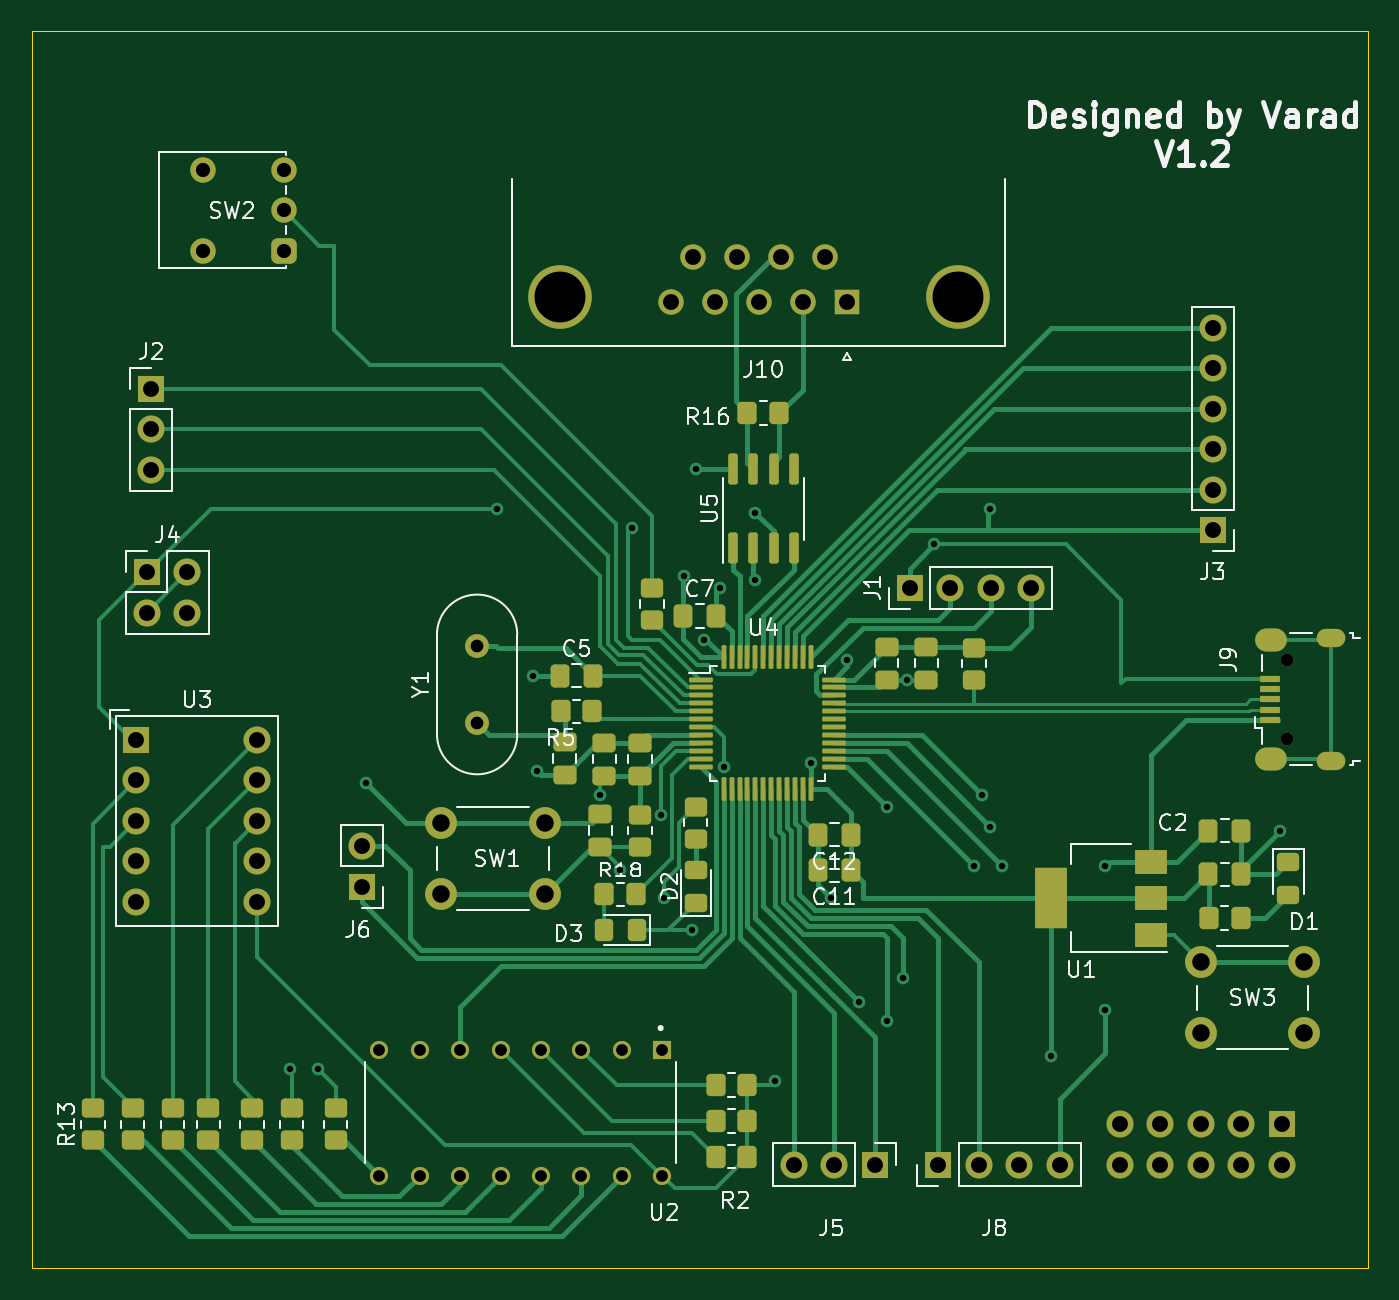
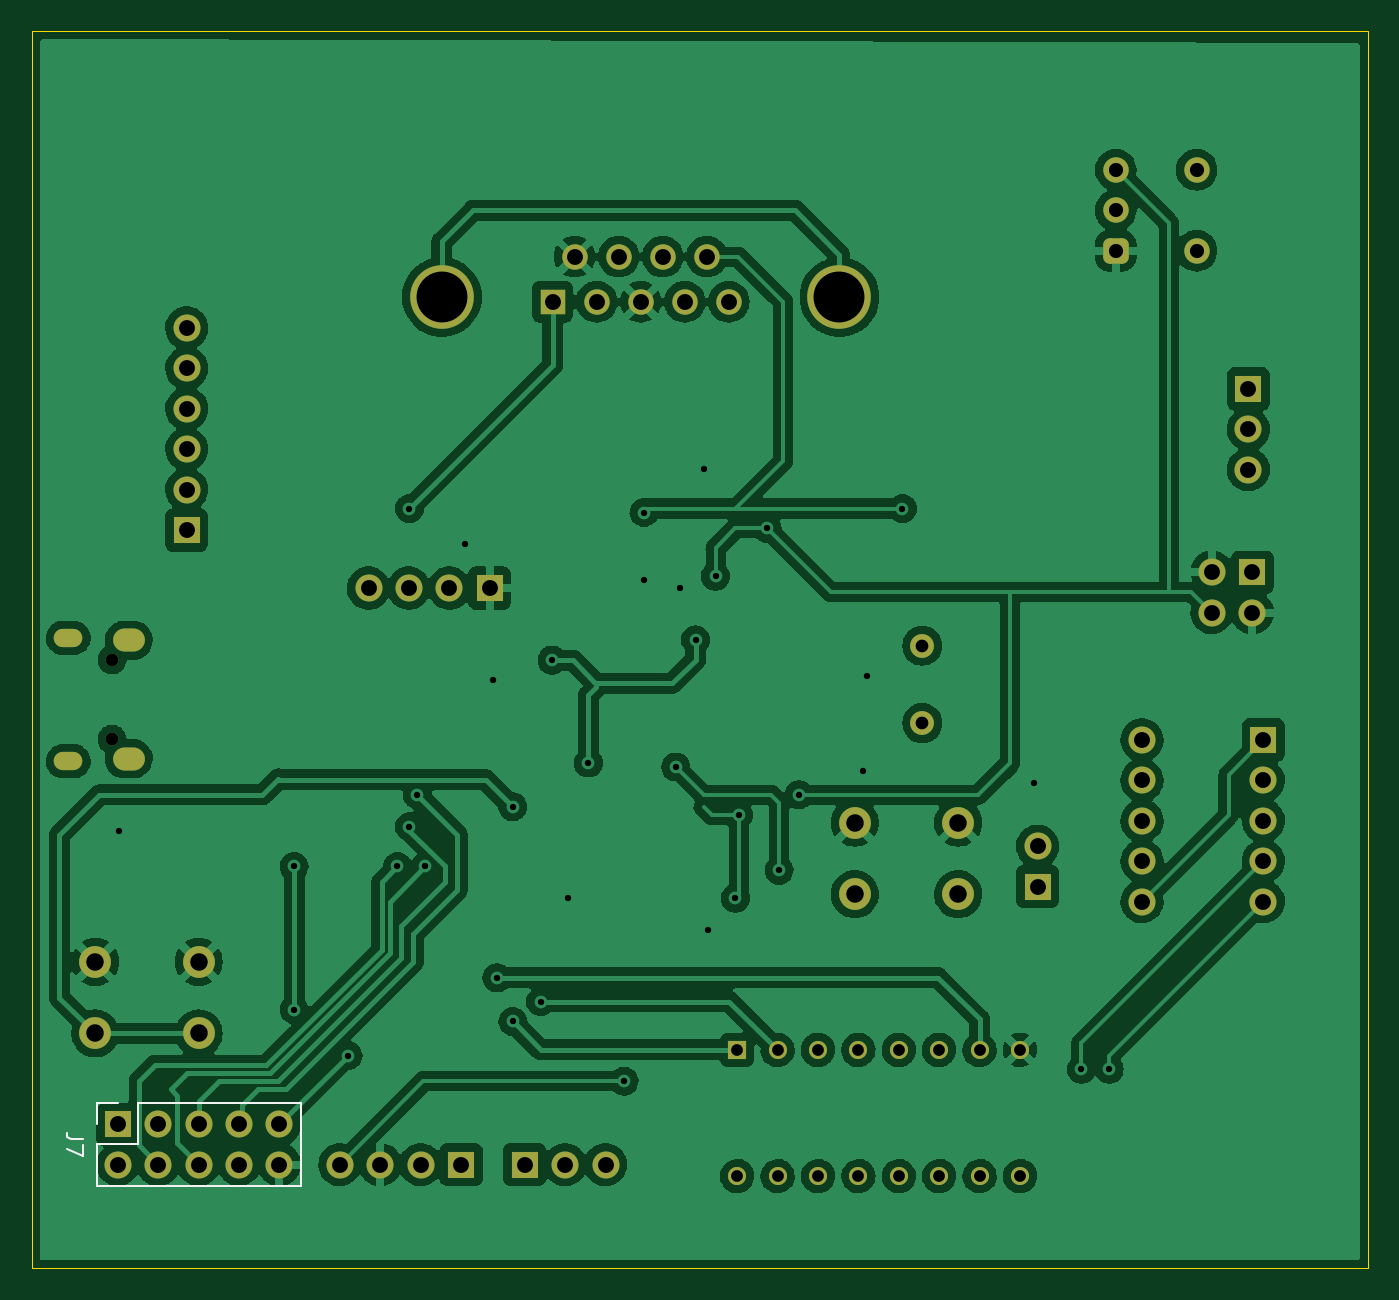
Circuit board: 10 layer files. Board 84.0 x 77.8 mm.
- bottom_copper: f103_V2-B_Cu.gbr (263037 bytes)
- bottom_mask: f103_V2-B_Mask.gbr (4299 bytes)
- paste: f103_V2-B_Paste.gbr (508 bytes)
- bottom_silk: f103_V2-B_Silkscreen.gbr (1224 bytes)
- outline: f103_V2-Edge_Cuts.gbr (742 bytes)
- top_copper: f103_V2-F_Cu.gbr (41436 bytes)
- top_mask: f103_V2-F_Mask.gbr (10000 bytes)
- paste: f103_V2-F_Paste.gbr (6766 bytes)
- top_silk: f103_V2-F_Silkscreen.gbr (36939 bytes)
- drill: f103_V2.drl (3118 bytes)

=== bottom_copper: f103_V2-B_Cu.gbr (263037 bytes, source omitted) ===
=== bottom_mask: f103_V2-B_Mask.gbr ===
%TF.GenerationSoftware,KiCad,Pcbnew,6.0.9-8da3e8f707~117~ubuntu18.04.1*%
%TF.CreationDate,2023-01-22T23:16:32+05:30*%
%TF.ProjectId,f103_V2,66313033-5f56-4322-9e6b-696361645f70,rev?*%
%TF.SameCoordinates,Original*%
%TF.FileFunction,Soldermask,Bot*%
%TF.FilePolarity,Negative*%
%FSLAX46Y46*%
G04 Gerber Fmt 4.6, Leading zero omitted, Abs format (unit mm)*
G04 Created by KiCad (PCBNEW 6.0.9-8da3e8f707~117~ubuntu18.04.1) date 2023-01-22 23:16:32*
%MOMM*%
%LPD*%
G01*
G04 APERTURE LIST*
G04 Aperture macros list*
%AMRoundRect*
0 Rectangle with rounded corners*
0 $1 Rounding radius*
0 $2 $3 $4 $5 $6 $7 $8 $9 X,Y pos of 4 corners*
0 Add a 4 corners polygon primitive as box body*
4,1,4,$2,$3,$4,$5,$6,$7,$8,$9,$2,$3,0*
0 Add four circle primitives for the rounded corners*
1,1,$1+$1,$2,$3*
1,1,$1+$1,$4,$5*
1,1,$1+$1,$6,$7*
1,1,$1+$1,$8,$9*
0 Add four rect primitives between the rounded corners*
20,1,$1+$1,$2,$3,$4,$5,0*
20,1,$1+$1,$4,$5,$6,$7,0*
20,1,$1+$1,$6,$7,$8,$9,0*
20,1,$1+$1,$8,$9,$2,$3,0*%
G04 Aperture macros list end*
%ADD10R,1.700000X1.700000*%
%ADD11O,1.700000X1.700000*%
%ADD12C,4.000000*%
%ADD13R,1.600000X1.600000*%
%ADD14C,1.600000*%
%ADD15C,2.000000*%
%ADD16C,1.500000*%
%ADD17RoundRect,0.400000X-0.400000X-0.400000X0.400000X-0.400000X0.400000X0.400000X-0.400000X0.400000X0*%
%ADD18O,0.800000X0.800000*%
%ADD19O,1.800000X1.150000*%
%ADD20O,2.000000X1.450000*%
%ADD21C,1.700000*%
%ADD22R,1.140000X1.140000*%
%ADD23C,1.140000*%
G04 APERTURE END LIST*
D10*
%TO.C,J5*%
X155250000Y-120750000D03*
D11*
X152710000Y-120750000D03*
X150170000Y-120750000D03*
%TD*%
D12*
%TO.C,J10*%
X160460000Y-66200000D03*
X135460000Y-66200000D03*
D13*
X153500000Y-66500000D03*
D14*
X150730000Y-66500000D03*
X147960000Y-66500000D03*
X145190000Y-66500000D03*
X142420000Y-66500000D03*
X152115000Y-63660000D03*
X149345000Y-63660000D03*
X146575000Y-63660000D03*
X143805000Y-63660000D03*
%TD*%
D15*
%TO.C,SW3*%
X175750000Y-108000000D03*
X182250000Y-108000000D03*
X175750000Y-112500000D03*
X182250000Y-112500000D03*
%TD*%
D16*
%TO.C,Y1*%
X130250000Y-93000000D03*
X130250000Y-88120000D03*
%TD*%
D10*
%TO.C,J3*%
X176500000Y-80850000D03*
D11*
X176500000Y-78310000D03*
X176500000Y-75770000D03*
X176500000Y-73230000D03*
X176500000Y-70690000D03*
X176500000Y-68150000D03*
%TD*%
D10*
%TO.C,J6*%
X123000000Y-103275000D03*
D11*
X123000000Y-100735000D03*
%TD*%
D14*
%TO.C,SW2*%
X113010000Y-63290000D03*
X113010000Y-58210000D03*
D17*
X118090000Y-63290000D03*
D14*
X118090000Y-60750000D03*
X118090000Y-58210000D03*
%TD*%
D18*
%TO.C,J9*%
X181195000Y-94005000D03*
X181195000Y-89005000D03*
D19*
X183945000Y-87630000D03*
D20*
X180145000Y-95230000D03*
X180145000Y-87780000D03*
D19*
X183945000Y-95380000D03*
%TD*%
D10*
%TO.C,J1*%
X157450000Y-84500000D03*
D11*
X159990000Y-84500000D03*
X162530000Y-84500000D03*
X165070000Y-84500000D03*
%TD*%
%TO.C,J2*%
X109750000Y-77055000D03*
X109750000Y-74515000D03*
D10*
X109750000Y-71975000D03*
%TD*%
%TO.C,J8*%
X159250000Y-120750000D03*
D11*
X161790000Y-120750000D03*
X164330000Y-120750000D03*
X166870000Y-120750000D03*
%TD*%
D15*
%TO.C,SW1*%
X134500000Y-99250000D03*
X128000000Y-99250000D03*
X134500000Y-103750000D03*
X128000000Y-103750000D03*
%TD*%
D10*
%TO.C,U3*%
X108817500Y-94047500D03*
D21*
X108817500Y-96587500D03*
X108817500Y-99127500D03*
X108817500Y-101667500D03*
X108817500Y-104207500D03*
X116437500Y-104207500D03*
X116437500Y-101667500D03*
X116437500Y-99127500D03*
X116437500Y-96587500D03*
X116437500Y-94047500D03*
%TD*%
D10*
%TO.C,J4*%
X109500000Y-83500000D03*
D11*
X112040000Y-83500000D03*
X109500000Y-86040000D03*
X112040000Y-86040000D03*
%TD*%
D22*
%TO.C,U2*%
X141890000Y-113530000D03*
D23*
X139350000Y-113530000D03*
X136810000Y-113530000D03*
X134270000Y-113530000D03*
X131730000Y-113530000D03*
X129190000Y-113530000D03*
X126650000Y-113530000D03*
X124110000Y-113530000D03*
X124110000Y-121470000D03*
X126650000Y-121470000D03*
X129190000Y-121470000D03*
X131730000Y-121470000D03*
X134270000Y-121470000D03*
X136810000Y-121470000D03*
X139350000Y-121470000D03*
X141890000Y-121470000D03*
%TD*%
D10*
%TO.C,J7*%
X180830000Y-118210000D03*
D11*
X180830000Y-120750000D03*
X178290000Y-118210000D03*
X178290000Y-120750000D03*
X175750000Y-118210000D03*
X175750000Y-120750000D03*
X173210000Y-118210000D03*
X173210000Y-120750000D03*
X170670000Y-118210000D03*
X170670000Y-120750000D03*
%TD*%
M02*

=== paste: f103_V2-B_Paste.gbr ===
%TF.GenerationSoftware,KiCad,Pcbnew,6.0.9-8da3e8f707~117~ubuntu18.04.1*%
%TF.CreationDate,2023-01-22T23:16:31+05:30*%
%TF.ProjectId,f103_V2,66313033-5f56-4322-9e6b-696361645f70,rev?*%
%TF.SameCoordinates,Original*%
%TF.FileFunction,Paste,Bot*%
%TF.FilePolarity,Positive*%
%FSLAX46Y46*%
G04 Gerber Fmt 4.6, Leading zero omitted, Abs format (unit mm)*
G04 Created by KiCad (PCBNEW 6.0.9-8da3e8f707~117~ubuntu18.04.1) date 2023-01-22 23:16:31*
%MOMM*%
%LPD*%
G01*
G04 APERTURE LIST*
G04 APERTURE END LIST*
M02*

=== bottom_silk: f103_V2-B_Silkscreen.gbr ===
%TF.GenerationSoftware,KiCad,Pcbnew,6.0.9-8da3e8f707~117~ubuntu18.04.1*%
%TF.CreationDate,2023-01-22T23:16:31+05:30*%
%TF.ProjectId,f103_V2,66313033-5f56-4322-9e6b-696361645f70,rev?*%
%TF.SameCoordinates,Original*%
%TF.FileFunction,Legend,Bot*%
%TF.FilePolarity,Positive*%
%FSLAX46Y46*%
G04 Gerber Fmt 4.6, Leading zero omitted, Abs format (unit mm)*
G04 Created by KiCad (PCBNEW 6.0.9-8da3e8f707~117~ubuntu18.04.1) date 2023-01-22 23:16:31*
%MOMM*%
%LPD*%
G01*
G04 APERTURE LIST*
%ADD10C,0.150000*%
%ADD11C,0.120000*%
G04 APERTURE END LIST*
D10*
%TO.C,J7*%
X183052380Y-119146666D02*
X183766666Y-119146666D01*
X183909523Y-119099047D01*
X184004761Y-119003809D01*
X184052380Y-118860952D01*
X184052380Y-118765714D01*
X183052380Y-119527619D02*
X183052380Y-120194285D01*
X184052380Y-119765714D01*
D11*
X169340000Y-122080000D02*
X169340000Y-116880000D01*
X179560000Y-116880000D02*
X169340000Y-116880000D01*
X182160000Y-122080000D02*
X169340000Y-122080000D01*
X182160000Y-118210000D02*
X182160000Y-116880000D01*
X182160000Y-119480000D02*
X179560000Y-119480000D01*
X179560000Y-119480000D02*
X179560000Y-116880000D01*
X182160000Y-122080000D02*
X182160000Y-119480000D01*
X182160000Y-116880000D02*
X180830000Y-116880000D01*
%TD*%
M02*

=== outline: f103_V2-Edge_Cuts.gbr ===
%TF.GenerationSoftware,KiCad,Pcbnew,6.0.9-8da3e8f707~117~ubuntu18.04.1*%
%TF.CreationDate,2023-01-22T23:16:32+05:30*%
%TF.ProjectId,f103_V2,66313033-5f56-4322-9e6b-696361645f70,rev?*%
%TF.SameCoordinates,Original*%
%TF.FileFunction,Profile,NP*%
%FSLAX46Y46*%
G04 Gerber Fmt 4.6, Leading zero omitted, Abs format (unit mm)*
G04 Created by KiCad (PCBNEW 6.0.9-8da3e8f707~117~ubuntu18.04.1) date 2023-01-22 23:16:32*
%MOMM*%
%LPD*%
G01*
G04 APERTURE LIST*
%TA.AperFunction,Profile*%
%ADD10C,0.050000*%
%TD*%
G04 APERTURE END LIST*
D10*
X102250000Y-49500000D02*
X186250000Y-49500000D01*
X186250000Y-49500000D02*
X186250000Y-127250000D01*
X186250000Y-127250000D02*
X102250000Y-127250000D01*
X102250000Y-127250000D02*
X102250000Y-49500000D01*
M02*

=== top_copper: f103_V2-F_Cu.gbr (41436 bytes, source omitted) ===
=== top_mask: f103_V2-F_Mask.gbr (10000 bytes, source omitted) ===
=== paste: f103_V2-F_Paste.gbr (6766 bytes, source omitted) ===
=== top_silk: f103_V2-F_Silkscreen.gbr (36939 bytes, source omitted) ===
=== drill: f103_V2.drl ===
M48
; DRILL file {KiCad 6.0.9-8da3e8f707~117~ubuntu18.04.1} date Sun Jan 22 23:16:25 2023
; FORMAT={3:3/ absolute / metric / suppress leading zeros}
; #@! TF.CreationDate,2023-01-22T23:16:25+05:30
; #@! TF.GenerationSoftware,Kicad,Pcbnew,6.0.9-8da3e8f707~117~ubuntu18.04.1
; #@! TF.FileFunction,MixedPlating,1,2
FMAT,2
METRIC,TZ
; #@! TA.AperFunction,Plated,PTH,ViaDrill
T1C0.400
; #@! TA.AperFunction,Plated,PTH,ComponentDrill
T2C0.550
; #@! TA.AperFunction,Plated,PTH,ComponentDrill
T3C0.740
; #@! TA.AperFunction,Plated,PTH,ComponentDrill
T4C0.800
; #@! TA.AperFunction,Plated,PTH,ComponentDrill
T5C0.850
; #@! TA.AperFunction,Plated,PTH,ComponentDrill
T6C0.890
; #@! TA.AperFunction,Plated,PTH,ComponentDrill
T7C1.000
; #@! TA.AperFunction,Plated,PTH,ComponentDrill
T8C1.100
; #@! TA.AperFunction,Plated,PTH,ComponentDrill
T9C3.200
; #@! TA.AperFunction,NonPlated,NPTH,ComponentDrill
T10C0.800
%
G90
G05
T1
X118500Y-114750
X120250Y-114750
X123250Y-96750
X131500Y-79500
X133750Y-90000
X134000Y-96000
X138000Y-97500
X139250Y-102250
X140000Y-80750
X141800Y-98750
X142000Y-104000
X143250Y-83750
X143750Y-106000
X144000Y-77000
X144500Y-87750
X145500Y-84500
X145750Y-95750
X147750Y-79750
X147750Y-84000
X149000Y-115500
X151250Y-95500
X152500Y-104000
X153530Y-89030
X154250Y-110500
X156000Y-98250
X156000Y-111750
X157000Y-109000
X157250Y-90250
X159000Y-81750
X161500Y-102000
X162000Y-97500
X162500Y-79500
X162500Y-99500
X163250Y-102000
X166350Y-113890
X169750Y-102000
X169750Y-111000
X180750Y-99750
T3
X124110Y-113530
X124110Y-121470
X126650Y-113530
X126650Y-121470
X129190Y-113530
X129190Y-121470
X131730Y-113530
X131730Y-121470
X134270Y-113530
X134270Y-121470
X136810Y-113530
X136810Y-121470
X139350Y-113530
X139350Y-121470
X141890Y-113530
X141890Y-121470
T4
X130250Y-88120
X130250Y-93000
T6
X113010Y-58210
X113010Y-63290
X118090Y-58210
X118090Y-60750
X118090Y-63290
T7
X108818Y-94048
X108818Y-96587
X108818Y-99128
X108818Y-101668
X108818Y-104208
X109500Y-83500
X109500Y-86040
X109750Y-71975
X109750Y-74515
X109750Y-77055
X112040Y-83500
X112040Y-86040
X116438Y-94048
X116438Y-96587
X116438Y-99128
X116438Y-101668
X116438Y-104208
X123000Y-100735
X123000Y-103275
X142420Y-66500
X143805Y-63660
X145190Y-66500
X146575Y-63660
X147960Y-66500
X149345Y-63660
X150170Y-120750
X150730Y-66500
X152115Y-63660
X152710Y-120750
X153500Y-66500
X155250Y-120750
X157450Y-84500
X159250Y-120750
X159990Y-84500
X161790Y-120750
X162530Y-84500
X164330Y-120750
X165070Y-84500
X166870Y-120750
X170670Y-118210
X170670Y-120750
X173210Y-118210
X173210Y-120750
X175750Y-118210
X175750Y-120750
X176500Y-68150
X176500Y-70690
X176500Y-73230
X176500Y-75770
X176500Y-78310
X176500Y-80850
X178290Y-118210
X178290Y-120750
X180830Y-118210
X180830Y-120750
T8
X128000Y-99250
X128000Y-103750
X134500Y-99250
X134500Y-103750
X175750Y-108000
X175750Y-112500
X182250Y-108000
X182250Y-112500
T9
X135460Y-66200
X160460Y-66200
T10
X181195Y-89005
X181195Y-94005
T2
G00X183620Y-87630
M15
G01X184270Y-87630
M16
G05
G00X183620Y-95380
M15
G01X184270Y-95380
M16
G05
T5
G00X179870Y-87780
M15
G01X180420Y-87780
M16
G05
G00X179870Y-95230
M15
G01X180420Y-95230
M16
G05
T0
M30

